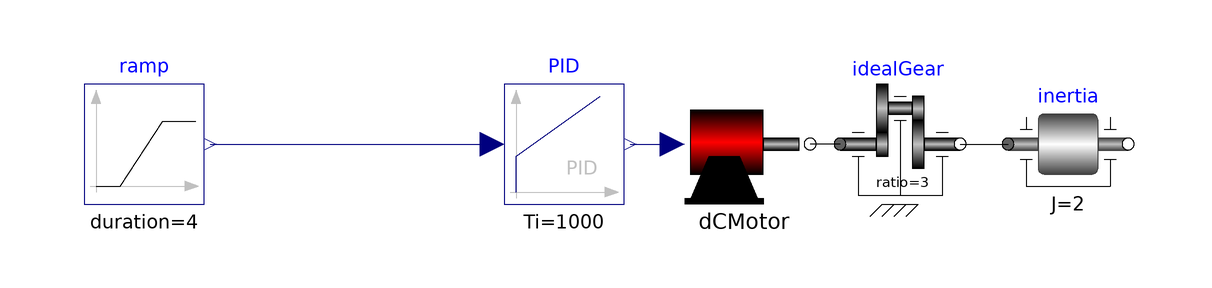

This picture is the connection diagram that the Modelica source below describes through its graphical annotations.

model DCMotorTest
  Modelica.Mechanics.Rotational.Components.Inertia inertia(J=2)
    annotation (Placement(transformation(extent={{52,14},{72,34}})));
  Modelica.Blocks.Sources.Ramp ramp(height=20, duration=4)
    annotation (Placement(transformation(extent={{-102,14},{-82,34}})));
  Modelica.Blocks.Continuous.PID PID(
    k=2,
    Ti=1000,
    Td=0.001)
    annotation (Placement(transformation(extent={{-32,14},{-12,34}})));
  Modelica.Mechanics.Rotational.Components.IdealGear idealGear(ratio=3)
    annotation (Placement(transformation(extent={{24,14},{44,34}})));
  DCMotor dCMotor(k=2)
    annotation (Placement(transformation(extent={{-2,14},{18,34}})));
equation
  connect(idealGear.flange_b,inertia. flange_a) annotation (Line(
      points={{44,24},{52,24}},
      color={0,0,0},
      smooth=Smooth.None));
  connect(PID.y, dCMotor.v1) annotation (Line(
      points={{-11,24},{-4,24}},
      color={0,0,127},
      smooth=Smooth.None));
  connect(idealGear.flange_a, dCMotor.flange) annotation (Line(
      points={{24,24},{19,24}},
      color={0,0,0},
      smooth=Smooth.None));
  connect(ramp.y, PID.u) annotation (Line(
      points={{-81,24},{-34,24}},
      color={0,0,127},
      smooth=Smooth.None));
  annotation (Diagram(coordinateSystem(preserveAspectRatio=false, extent={{-100,
            -100},{100,100}}), graphics));
end DCMotorTest;